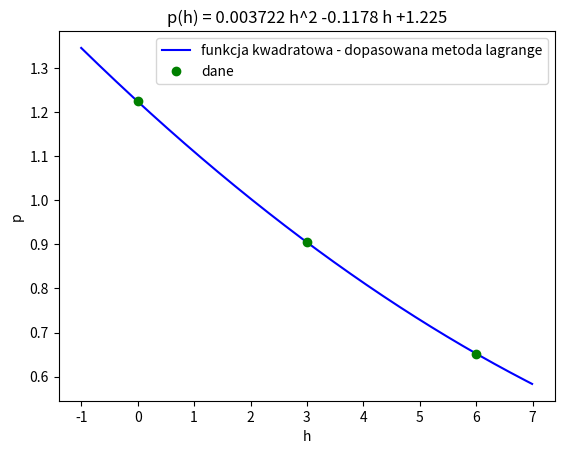

This chart was generated by the following Python code:
# [redacted]
import numpy as np
import matplotlib.pyplot as plt
from scipy.interpolate import lagrange

# Dane z zadania
h = np.array([0, 3, 6], dtype=float)
rho = np.array([1.225, 0.905, 0.652], dtype=float)


lagr = lagrange(h, rho)             # dopasowuje funkcje kwadratowa metoda lagrange
print(f'Wzor funkcji:\n{lagr}')     # wypisuje wzor dopasowanej funkcji

# Dane do wykresu
x2 = np.arange(-1, 7, 0.01)

# Wykres
plt.plot(x2, lagr(x2), 'b')
plt.plot(h, rho, 'og')
plt.legend(['funkcja kwadratowa - dopasowana metoda lagrange', 'dane'], loc='upper right')
plt.title(f'p(h) = {lagr.coef[0]:.6f} h^2 {lagr.coef[1]:.4f} h +{lagr.coef[2]:.3f}')
plt.xlabel('h')
plt.ylabel('p')
plt.show()